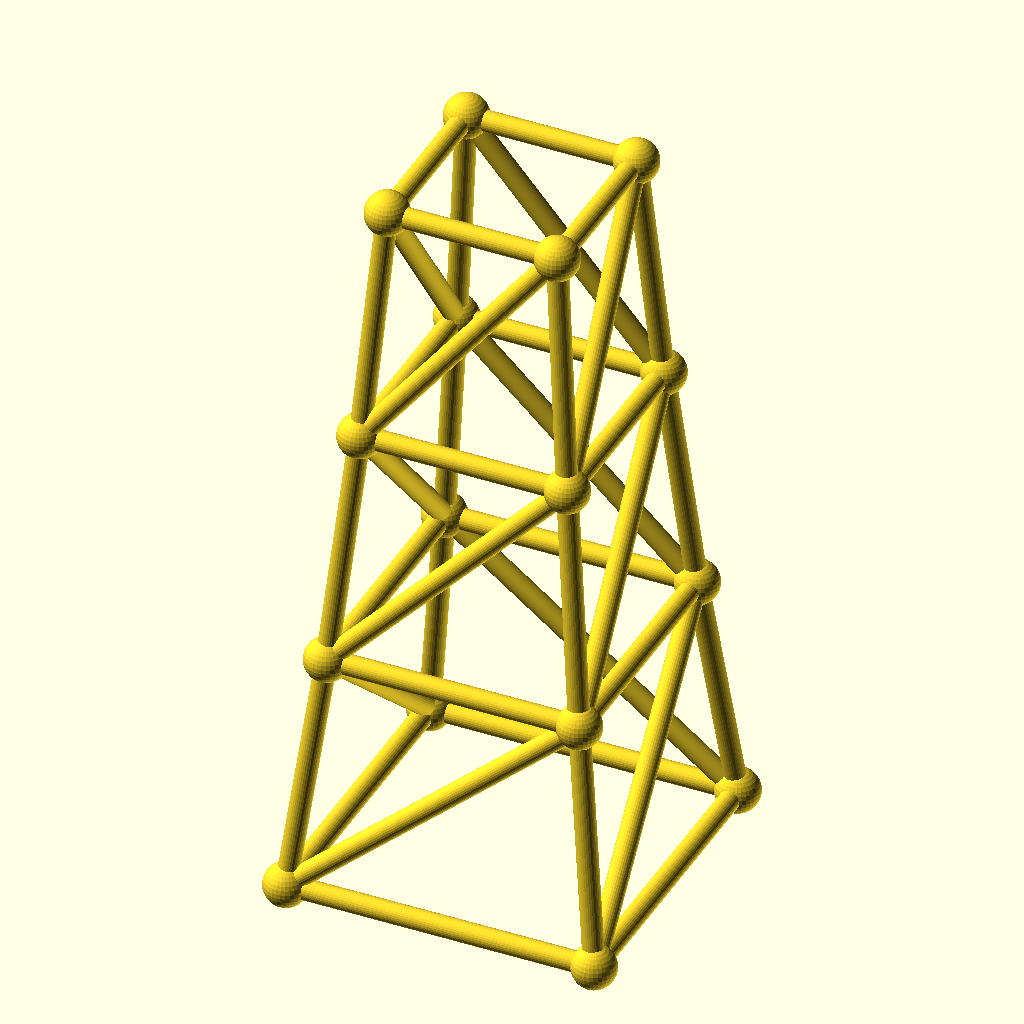
Cell 1 — every parameter at its default value.
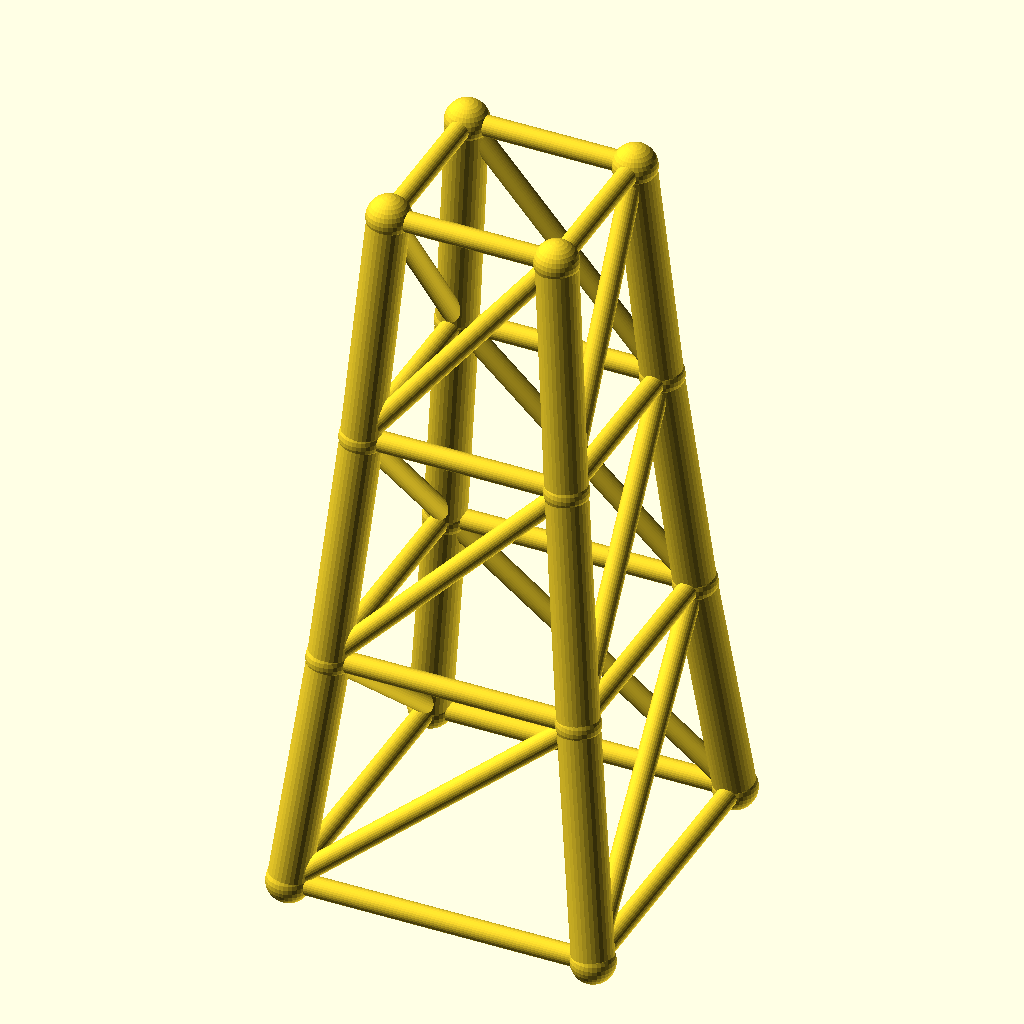
Cell 2 — chord_r set to 4.8, the other parameters unchanged.
All cells are drawn from the same view direction (rotation 55°, 0°, 25°, orthographic, colour scheme Cornfield), but the view is re-fitted for each cell, so position and scale can differ between cells as well as the parameter.
The OpenSCAD source (optional_data/data/gen3/steptowers/part_0007.scad):
$fn = 32;

// ----------------------------------------------------------------------
// Stepped tower: 72 mm base, 3 tiers to 168 mm
// ----------------------------------------------------------------------

// --- parameters (mm) ---
tiers = 3;                // number of tiers
tier_h = 56;              // tier height
base_w = 72;              // bottom footprint width
taper = 0.82;             // footprint shrink per tier
chord_r = 2.4;            // leg radius
diag_r = 2.4;             // brace radius
joint_r = 5.09;           // joint ball radius

cx = [-1, 1, 1, -1];
cy = [-1, -1, 1, 1];
widths = [72, 59.04, 48.41, 39.7];
heights = [0, 56, 112, 168];

module member(a, b, r) {
  /* rod: cylinder from joint a to joint b */
  d = b - a;
  length = norm(d);
  translate(a) rotate([0, acos(d[2] / length), atan2(d[1], d[0])])
    cylinder(h = length, r = r);
}

module joint(p, r) {
  /* ball at the joint centre */
  translate(p) sphere(r = r);
}

/* legs */
for (l = [0 : tiers - 1]) {
  for (c = [0 : 3]) {
    member([cx[c] * widths[l] / 2, cy[c] * widths[l] / 2, heights[l]], [cx[c] * widths[l + 1] / 2, cy[c] * widths[l + 1] / 2, heights[l + 1]], chord_r);
  }
}
/* ring at every level */
for (l = [0 : tiers]) {
  member([cx[0] * widths[l] / 2, cy[0] * widths[l] / 2, heights[l]], [cx[1] * widths[l] / 2, cy[1] * widths[l] / 2, heights[l]], diag_r);
  member([cx[1] * widths[l] / 2, cy[1] * widths[l] / 2, heights[l]], [cx[2] * widths[l] / 2, cy[2] * widths[l] / 2, heights[l]], diag_r);
  member([cx[2] * widths[l] / 2, cy[2] * widths[l] / 2, heights[l]], [cx[3] * widths[l] / 2, cy[3] * widths[l] / 2, heights[l]], diag_r);
  member([cx[3] * widths[l] / 2, cy[3] * widths[l] / 2, heights[l]], [cx[0] * widths[l] / 2, cy[0] * widths[l] / 2, heights[l]], diag_r);
}
/* face crosses, one X per face per tier */
for (l = [0 : tiers - 1]) {
  member([cx[0] * widths[l] / 2, cy[0] * widths[l] / 2, heights[l]], [cx[1] * widths[l + 1] / 2, cy[1] * widths[l + 1] / 2, heights[l + 1]], diag_r);
  member([cx[1] * widths[l] / 2, cy[1] * widths[l] / 2, heights[l]], [cx[2] * widths[l + 1] / 2, cy[2] * widths[l + 1] / 2, heights[l + 1]], diag_r);
  member([cx[2] * widths[l] / 2, cy[2] * widths[l] / 2, heights[l]], [cx[3] * widths[l + 1] / 2, cy[3] * widths[l + 1] / 2, heights[l + 1]], diag_r);
  member([cx[3] * widths[l] / 2, cy[3] * widths[l] / 2, heights[l]], [cx[0] * widths[l + 1] / 2, cy[0] * widths[l + 1] / 2, heights[l + 1]], diag_r);
}
/* joint balls */
for (l = [0 : tiers]) {
  for (c = [0 : 3]) joint([cx[c] * widths[l] / 2, cy[c] * widths[l] / 2, heights[l]], joint_r);
}
Customizer parameters (derived from the source; name, type, default, range or options):
tiers: number, default 3
tier_h: number, default 56
base_w: number, default 72
taper: number, default 0.82
chord_r: number, default 2.4
diag_r: number, default 2.4
joint_r: number, default 5.09
cx: vector, default [-1, 1, 1, -1]
cy: vector, default [-1, -1, 1, 1]
widths: vector, default [72, 59.04, 48.41, 39.7]
heights: vector, default [0, 56, 112, 168]
